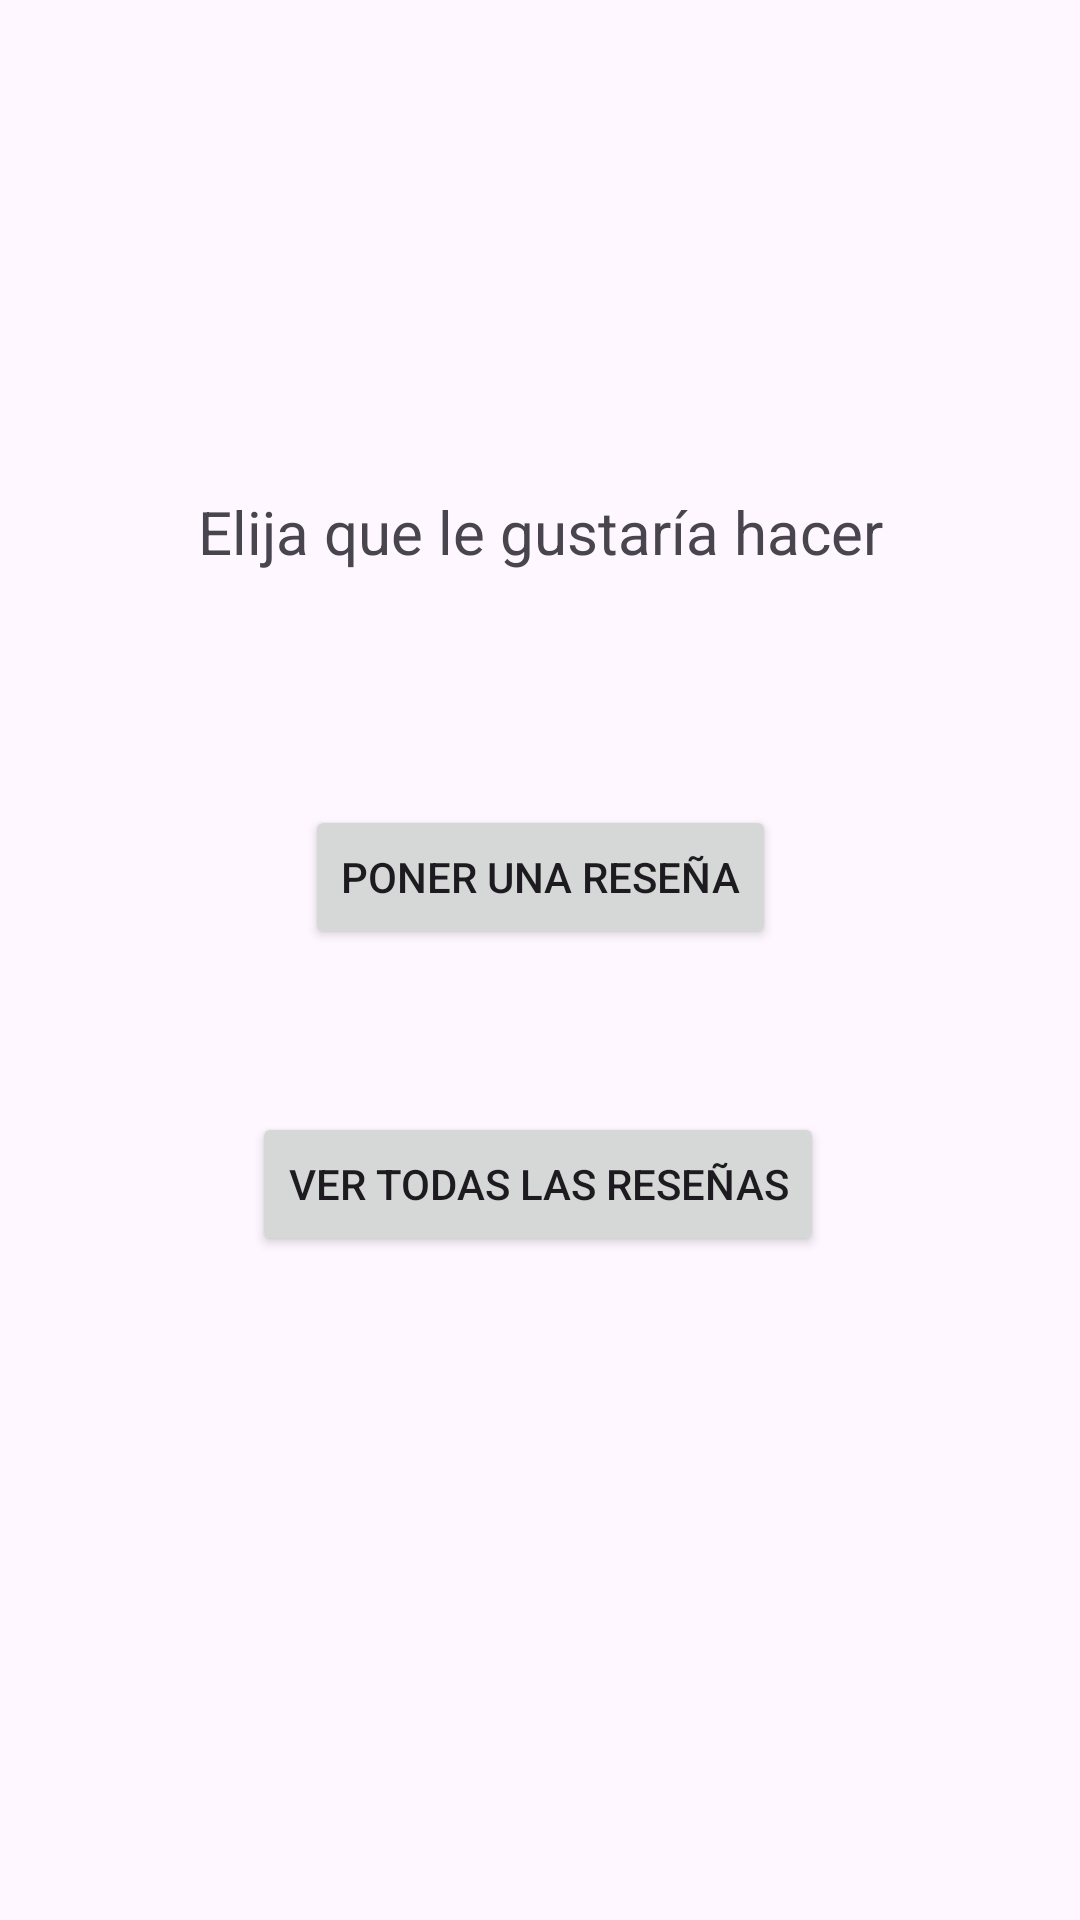

Write the Android layout XML for this screen, with the resource values it uses.
<!-- AndroidManifest.xml: application theme Theme.PAFILM_FINAL -->
<!-- res/layout/pantalla_selector.xml -->
<?xml version="1.0" encoding="utf-8"?>
<androidx.constraintlayout.widget.ConstraintLayout xmlns:android="http://schemas.android.com/apk/res/android"
    xmlns:app="http://schemas.android.com/apk/res-auto"
    xmlns:tools="http://schemas.android.com/tools"
    android:id="@+id/main"
    android:layout_width="match_parent"
    android:layout_height="match_parent"
    tools:context="com.Vista.Selector">

    <Button
        android:id="@+id/btn_PonerResena"
        android:layout_width="wrap_content"
        android:layout_height="wrap_content"
        android:text="Poner una reseña"
        app:layout_constraintBottom_toBottomOf="parent"
        app:layout_constraintEnd_toEndOf="parent"
        app:layout_constraintStart_toStartOf="parent"
        app:layout_constraintTop_toTopOf="parent"
        app:layout_constraintVertical_bias="0.453" />

    <Button
        android:id="@+id/btn_VerResena"
        android:layout_width="wrap_content"
        android:layout_height="wrap_content"
        android:text="Ver todas las reseñas"
        app:layout_constraintBottom_toBottomOf="parent"
        app:layout_constraintEnd_toEndOf="parent"
        app:layout_constraintHorizontal_bias="0.497"
        app:layout_constraintStart_toStartOf="parent"
        app:layout_constraintTop_toTopOf="parent"
        app:layout_constraintVertical_bias="0.626" />

    <TextView
        android:id="@+id/textView"
        android:layout_width="wrap_content"
        android:layout_height="wrap_content"
        android:text="Elija que le gustaría hacer"
        android:textSize="20sp"
        app:layout_constraintBottom_toBottomOf="parent"
        app:layout_constraintEnd_toEndOf="parent"
        app:layout_constraintStart_toStartOf="parent"
        app:layout_constraintTop_toTopOf="parent"
        app:layout_constraintVertical_bias="0.267" />

    <ImageView
        android:id="@+id/imageView2"
        android:layout_width="118dp"
        android:layout_height="124dp"
        android:contentDescription="Logo de la aplicación"
        android:src="@drawable/pafilm"
        app:layout_constraintBottom_toBottomOf="parent"
        app:layout_constraintEnd_toEndOf="parent"
        app:layout_constraintHorizontal_bias="0.0"
        app:layout_constraintStart_toStartOf="parent"
        app:layout_constraintTop_toTopOf="parent"
        app:layout_constraintVertical_bias="0.0" />
</androidx.constraintlayout.widget.ConstraintLayout>
<!-- resources referenced by this layout -->
<resources>
  <style name="Theme.PAFILM_FINAL" parent="Base.Theme.PAFILM_FINAL" />
  <style name="Base.Theme.PAFILM_FINAL" parent="Theme.Material3.DayNight.NoActionBar">
          
          
      </style>
</resources>
